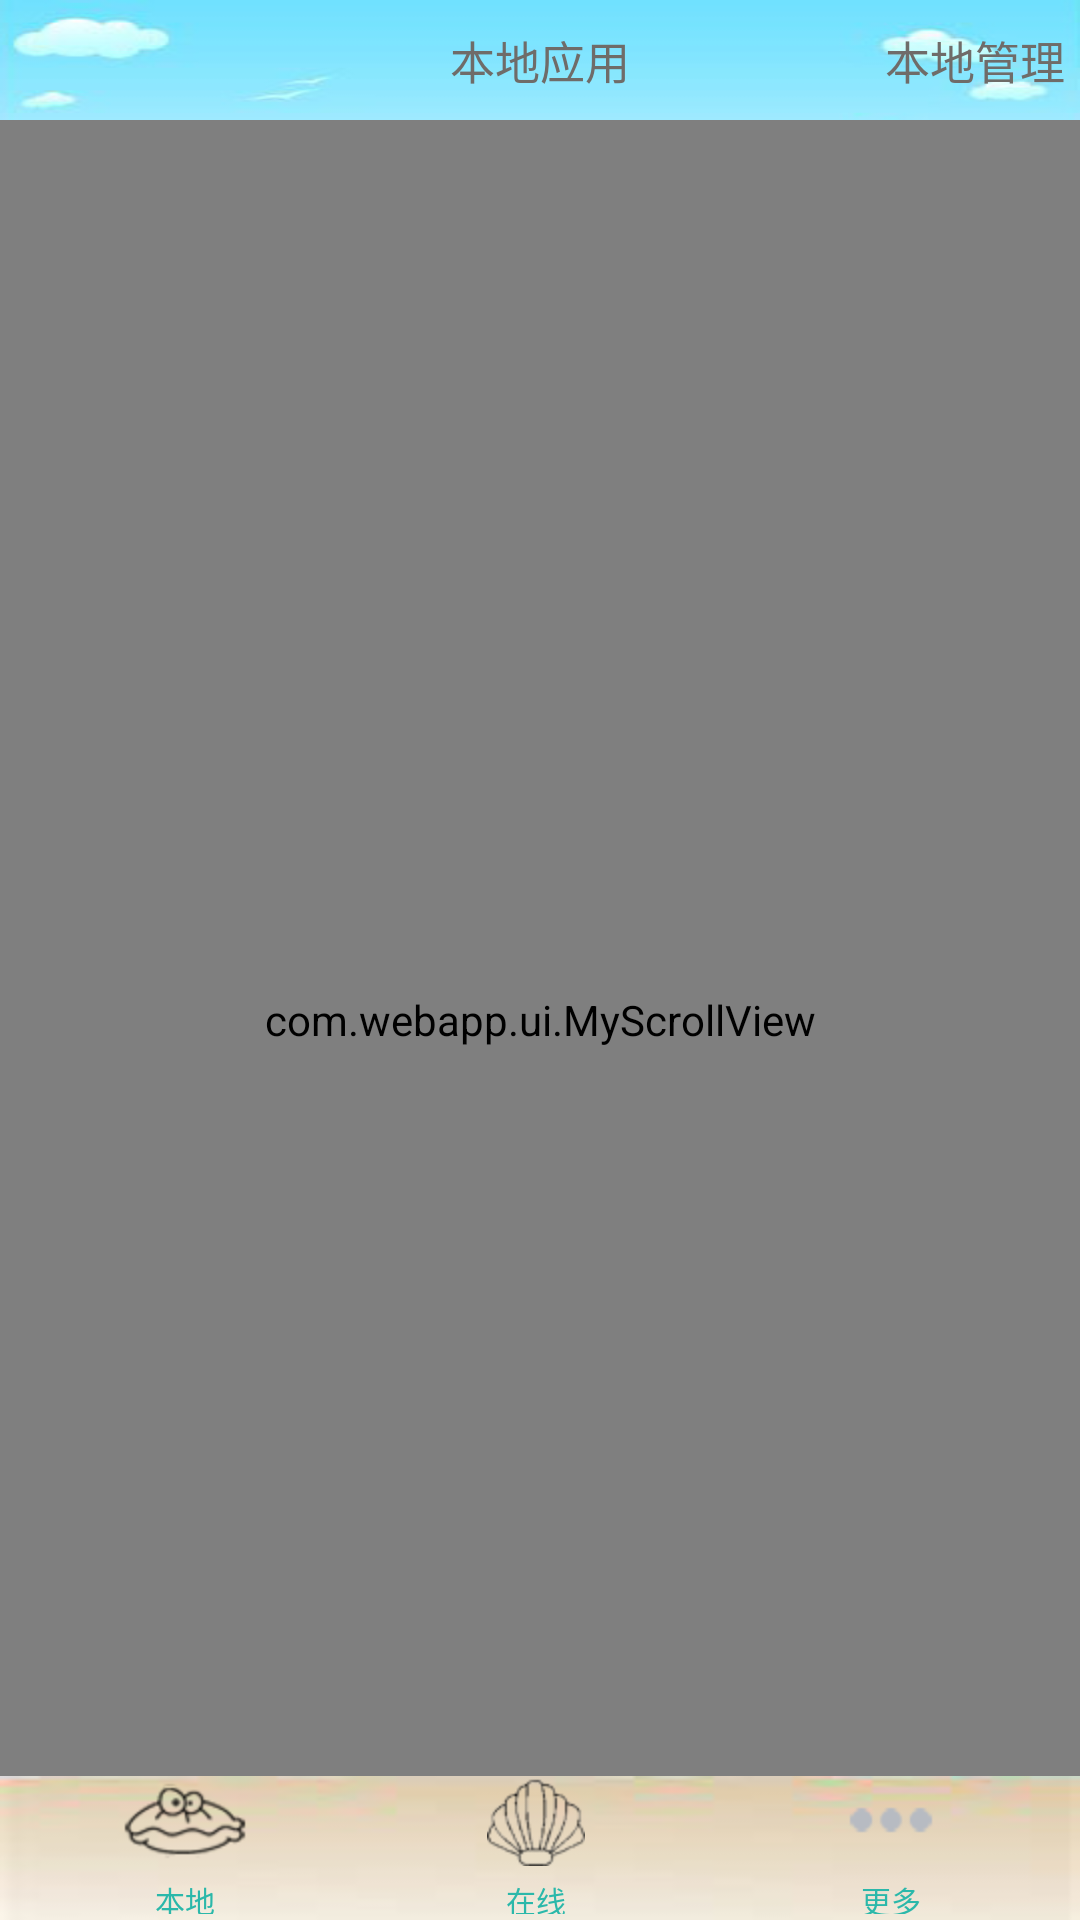

Write the Android layout XML for this screen, with the resource values it uses.
<!-- AndroidManifest.xml: application theme android:Theme.Black.NoTitleBar -->
<!-- res/layout/local.xml -->
<?xml version="1.0" encoding="utf-8"?>

<RelativeLayout xmlns:android="http://schemas.android.com/apk/res/android"
    android:layout_width="fill_parent"
    android:layout_height="fill_parent"
    android:background="#ffffff"
    android:orientation="vertical" >

    <RelativeLayout
        android:id="@+id/title"
        android:layout_width="fill_parent"
        android:layout_height="40dp"
        android:background="@drawable/sky"
        android:layout_alignParentTop="true"
        android:gravity="center_vertical" >

        <TextView
            android:layout_width="wrap_content"
            android:layout_height="wrap_content"
            android:layout_centerHorizontal="true"
            android:layout_centerVertical="true"
            android:text="本地应用"
            android:textColor="#6f6c69"
            android:textSize="15sp" />
         <Button
            android:id="@+id/btnLocalManager"
            android:layout_width="wrap_content"
            android:layout_height="wrap_content"
            android:layout_alignParentRight="true"
            android:layout_centerVertical="true"
            android:layout_marginRight="5dp"
            android:background="#0000"
            android:text="本地管理"
            android:textColor="#6f6c69"
            android:textSize="15sp" />
    </RelativeLayout>   
    

    <RelativeLayout
        android:id="@+id/relativeLayout1"
        android:layout_width="match_parent"
        android:layout_height="match_parent"
        android:layout_centerHorizontal="true"
        android:layout_below="@id/title">
        
        <com.webapp.ui.MyScrollView
            android:layout_width="fill_parent"
            android:layout_height="fill_parent"
            android:background="#ffffff">
           <LinearLayout 
                android:id="@+id/container"
                android:layout_width="match_parent"
                android:layout_height="match_parent"
                android:orientation="horizontal" >
            </LinearLayout>
        </com.webapp.ui.MyScrollView>
    </RelativeLayout>

    <RelativeLayout
        android:id="@+id/main_bottom"
        android:layout_width="match_parent"
        android:layout_height="48dp"
        android:layout_alignParentBottom="true"
        android:background="@drawable/bottom"
        android:orientation="vertical" >

        <LinearLayout
            android:layout_width="fill_parent"
            android:layout_height="wrap_content"
            android:layout_alignParentBottom="true"
            android:paddingBottom="2dp" >

            <LinearLayout
                android:layout_width="wrap_content"
                android:layout_height="wrap_content"
                android:layout_weight="1"
                android:gravity="center_horizontal"
                android:orientation="vertical" >

                <Button
                    android:id="@+id/local"
                    android:layout_width="wrap_content"
                    android:layout_height="wrap_content"
                    android:background="@drawable/local3"
                    android:clickable="true"
                    android:scaleType="matrix" />

                <TextView
                    android:layout_width="wrap_content"
                    android:layout_height="wrap_content"
                    android:layout_marginTop="4dp"
                    android:text="本地"
                    android:textColor="#2bb8aa"
                    android:textSize="10sp" />
            </LinearLayout>

            <LinearLayout
                android:layout_width="wrap_content"
                android:layout_height="wrap_content"
                android:layout_weight="1"
                android:gravity="center_horizontal"
                android:orientation="vertical" >

                <Button
                    android:id="@+id/online"
                    android:layout_width="wrap_content"
                    android:layout_height="wrap_content"
                    android:background="@drawable/online3"
                    android:clickable="true"
                    android:scaleType="matrix" />

                <TextView
                    android:layout_width="wrap_content"
                    android:layout_height="wrap_content"
                    android:layout_marginTop="4dp"
                    android:text="在线"
                    android:textColor="#2bb8aa"
                    android:textSize="10sp" />
            </LinearLayout>
             <LinearLayout
                android:layout_width="wrap_content"
                android:layout_height="wrap_content"
                android:layout_weight="1"
                android:gravity="center_horizontal"
                android:orientation="vertical" >

                <Button
                    android:id="@+id/more"
                    android:layout_width="wrap_content"
                    android:layout_height="wrap_content"
                    android:background="@drawable/more"
                    android:clickable="true"
                    android:scaleType="matrix" />

                <TextView
                    android:layout_width="wrap_content"
                    android:layout_height="wrap_content"
                    android:layout_marginTop="4dp"
                    android:text="更多"
                    android:textColor="#2bb8aa"
                    android:textSize="10sp" />
            </LinearLayout>
        </LinearLayout>
    </RelativeLayout>

</RelativeLayout>
<!-- resources referenced by this layout -->
<resources>
  <!-- drawable bottom: jpg bitmap (drawable-ldpi, 8080 bytes) -->
  <!-- drawable local3: png bitmap (drawable-hdpi, 4678 bytes) -->
  <!-- drawable more: png bitmap (drawable-hdpi, 3380 bytes) -->
  <!-- drawable online3: jpg bitmap (drawable-hdpi, 6450 bytes) -->
  <!-- drawable sky: jpg bitmap (drawable-ldpi, 11029 bytes) -->
</resources>
